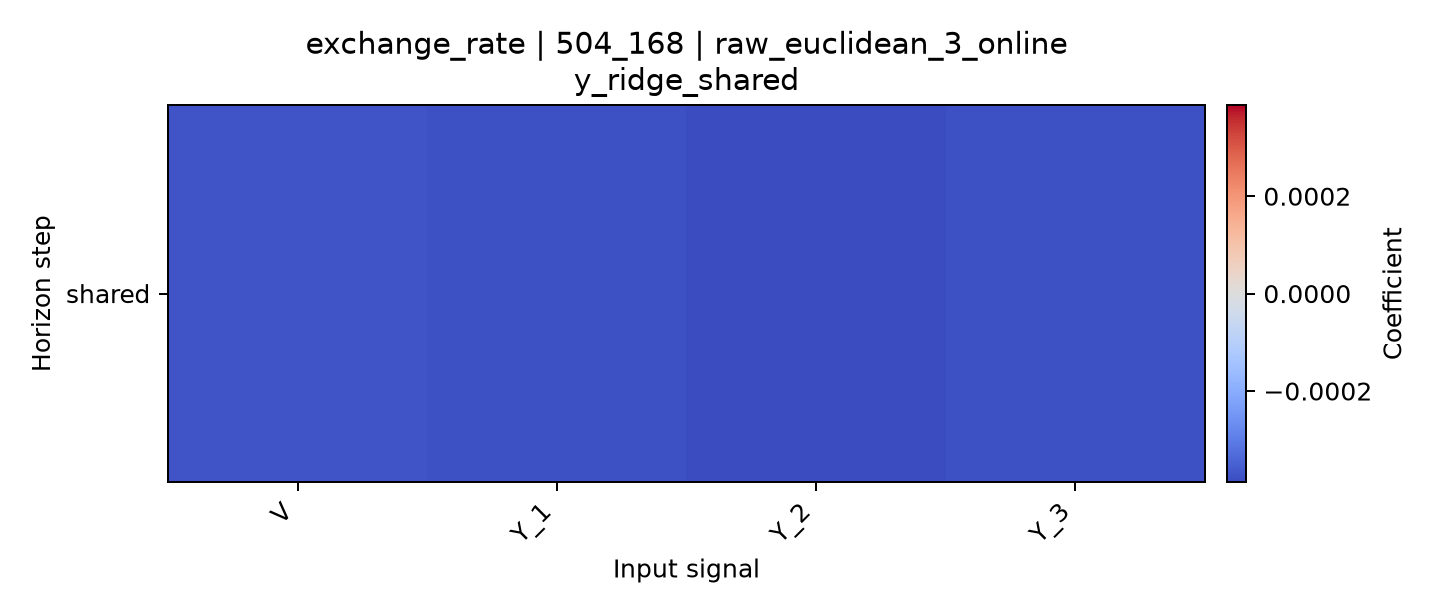

Source data for this figure (header and first rows):
horizon, V, Y_1, Y_2, Y_3
shared, -0.00037, -0.0003754, -0.0003872, -0.0003774
